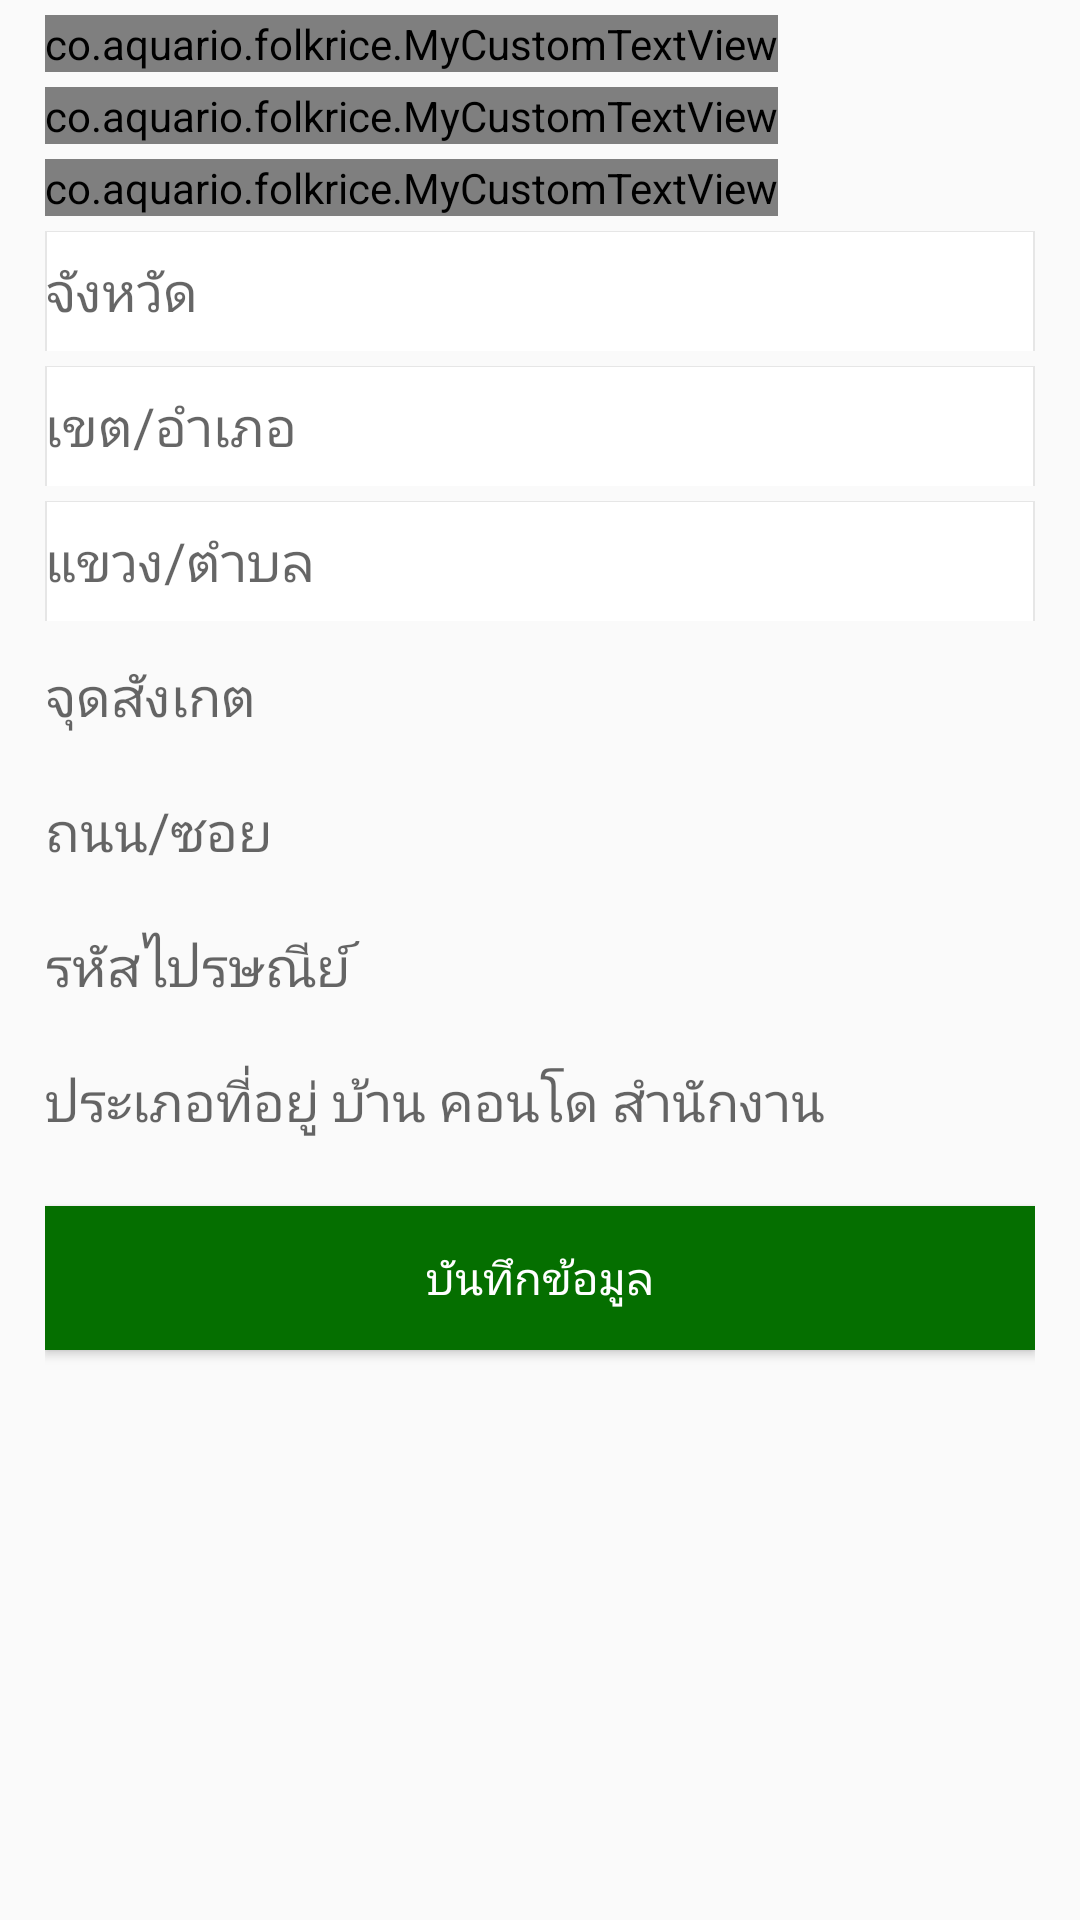

Layout XML and referenced resources for this Android screen:
<!-- AndroidManifest.xml: application theme AppTheme.WithoutActionBar -->
<!-- res/layout/edit_address.xml -->
<?xml version="1.0" encoding="utf-8"?>
<LinearLayout xmlns:android="http://schemas.android.com/apk/res/android"
    xmlns:app="http://schemas.android.com/apk/res-auto"
    android:layout_width="match_parent"
    android:layout_height="match_parent">

    <LinearLayout
        android:layout_width="fill_parent"
        android:layout_height="fill_parent"
        android:layout_marginLeft="15dp"
        android:layout_marginRight="15dp"
        android:orientation="vertical">
        <co.aquario.folkrice.MyCustomTextView
            android:layout_marginTop="5dp"
            android:textStyle="bold"
            android:layout_width="wrap_content"
            android:layout_height="wrap_content"
            android:textSize="25dp"
            android:textColor="@color/md_green_800"
            android:text="ลงทะเบียน ขั้นตอนที่ 2"
            android:id="@+id/textView3" />

        <co.aquario.folkrice.MyCustomTextView
            android:layout_marginTop="5dp"
            android:id="@+id/textView7"
            android:textCursorDrawable="@drawable/color_cursor"
            android:layout_width="wrap_content"
            android:layout_height="wrap_content"
            android:text="ท่านสามารถเชื่อมต่อกับระบบได้อย่างปลอดภัย เนื่องจากข้อมูลส่วนตัวของท่านจะถูกจัดเก็บเป็นความลับ และเข้าถึงได้ด้วยดารเข้ารหัสเท่านั้น"
            android:textSize="20dp" />

        <co.aquario.folkrice.MyCustomTextView
            android:layout_marginTop="5dp"
            android:id="@+id/textView12"
            android:layout_width="wrap_content"
            android:layout_height="wrap_content"
            android:text="พื้นที่การจัดส่ง"
            android:textSize="20dp" />

        <EditText
            android:id="@+id/et_contry"
            android:layout_width="fill_parent"
            android:layout_height="40dp"
            android:layout_marginTop="5dp"
            android:textCursorDrawable="@drawable/color_cursor"
            android:background="@drawable/group_row"
            android:hint="จังหวัด" />


        <EditText
            android:id="@+id/et_area"
            android:layout_width="fill_parent"
            android:layout_height="40dp"
            android:layout_marginTop="5dp"
            android:textCursorDrawable="@drawable/color_cursor"
            android:background="@drawable/group_row"
            android:hint="เขต/อำเภอ" />


        <EditText
            android:id="@+id/et_district"
            android:layout_width="fill_parent"
            android:layout_height="40dp"
            android:layout_marginTop="5dp"
            android:textCursorDrawable="@drawable/color_cursor"
            android:background="@drawable/group_row"
            android:hint="แขวง/ตำบล" />


        <EditText
            android:id="@+id/et_landmarks"
            android:layout_width="fill_parent"
            android:layout_height="40dp"
            android:layout_marginTop="5dp"
            android:textCursorDrawable="@drawable/color_cursor"
            android:background="@drawable/group_top"
            android:hint="จุดสังเกต" />

        <EditText
            android:layout_width="fill_parent"
            android:layout_height="40dp"
            android:id="@+id/et_road"
            android:layout_marginTop="5dp"
            android:textCursorDrawable="@drawable/color_cursor"
            android:background="@drawable/group_top"
            android:hint="ถนน/ซอย" />

        <EditText
            android:layout_width="fill_parent"
            android:id="@+id/et_zip_code"
            android:layout_height="40dp"
            android:layout_marginTop="5dp"
            android:textCursorDrawable="@drawable/color_cursor"
            android:background="@drawable/group_top"
            android:hint="รหัสไปรษณีย์" />

        <EditText
            android:layout_width="fill_parent"
            android:id="@+id/et_home"
            android:layout_height="40dp"
            android:layout_marginTop="5dp"
            android:textCursorDrawable="@drawable/color_cursor"
            android:background="@drawable/group_top"
            android:hint="ประเภอที่อยู่ บ้าน คอนโด สำนักงาน" />

        <Button

            android:id="@+id/btn_add"
            android:layout_width="fill_parent"
            android:layout_height="wrap_content"
            android:layout_gravity="center_horizontal"
            android:layout_marginTop="15dp"
            android:background="@color/md_green_800"
            android:text="บันทึกข้อมูล"
            android:textColor="@android:color/white"
            android:textSize="15sp" />

    </LinearLayout>

</LinearLayout>
<!-- resources referenced by this layout -->
<resources>
  <color name="md_green_800">#056f00</color>
  <!-- drawable group_row (drawable) -->
  <?xml version="1.0" encoding="utf-8"?>
  <inset android:insetBottom="-2px" android:insetTop="-1px" xmlns:android="http://schemas.android.com/apk/res/android">
      <selector>
          <item android:state_pressed="true">
              <shape android:shape="rectangle">
                  <gradient android:startColor="@color/md_green_600" android:endColor="@color/md_green_600" android:angle="270" />
                  <stroke android:width="2px" android:color="@color/md_green_600" />
              </shape>
          </item>
          <item>
              <shape android:shape="rectangle">
                  <solid android:color="#FFFFFFFF" />
                  <stroke android:width="2px" android:color="#E6E6E6" />
              </shape>
          </item>
      </selector>
  </inset>
  <style name="AppTheme.WithoutActionBar">
          <item name="windowActionBar">false</item>
          <item name="windowNoTitle">true</item>
      </style>
  <color name="md_green_600">#0a8f08</color>
</resources>
